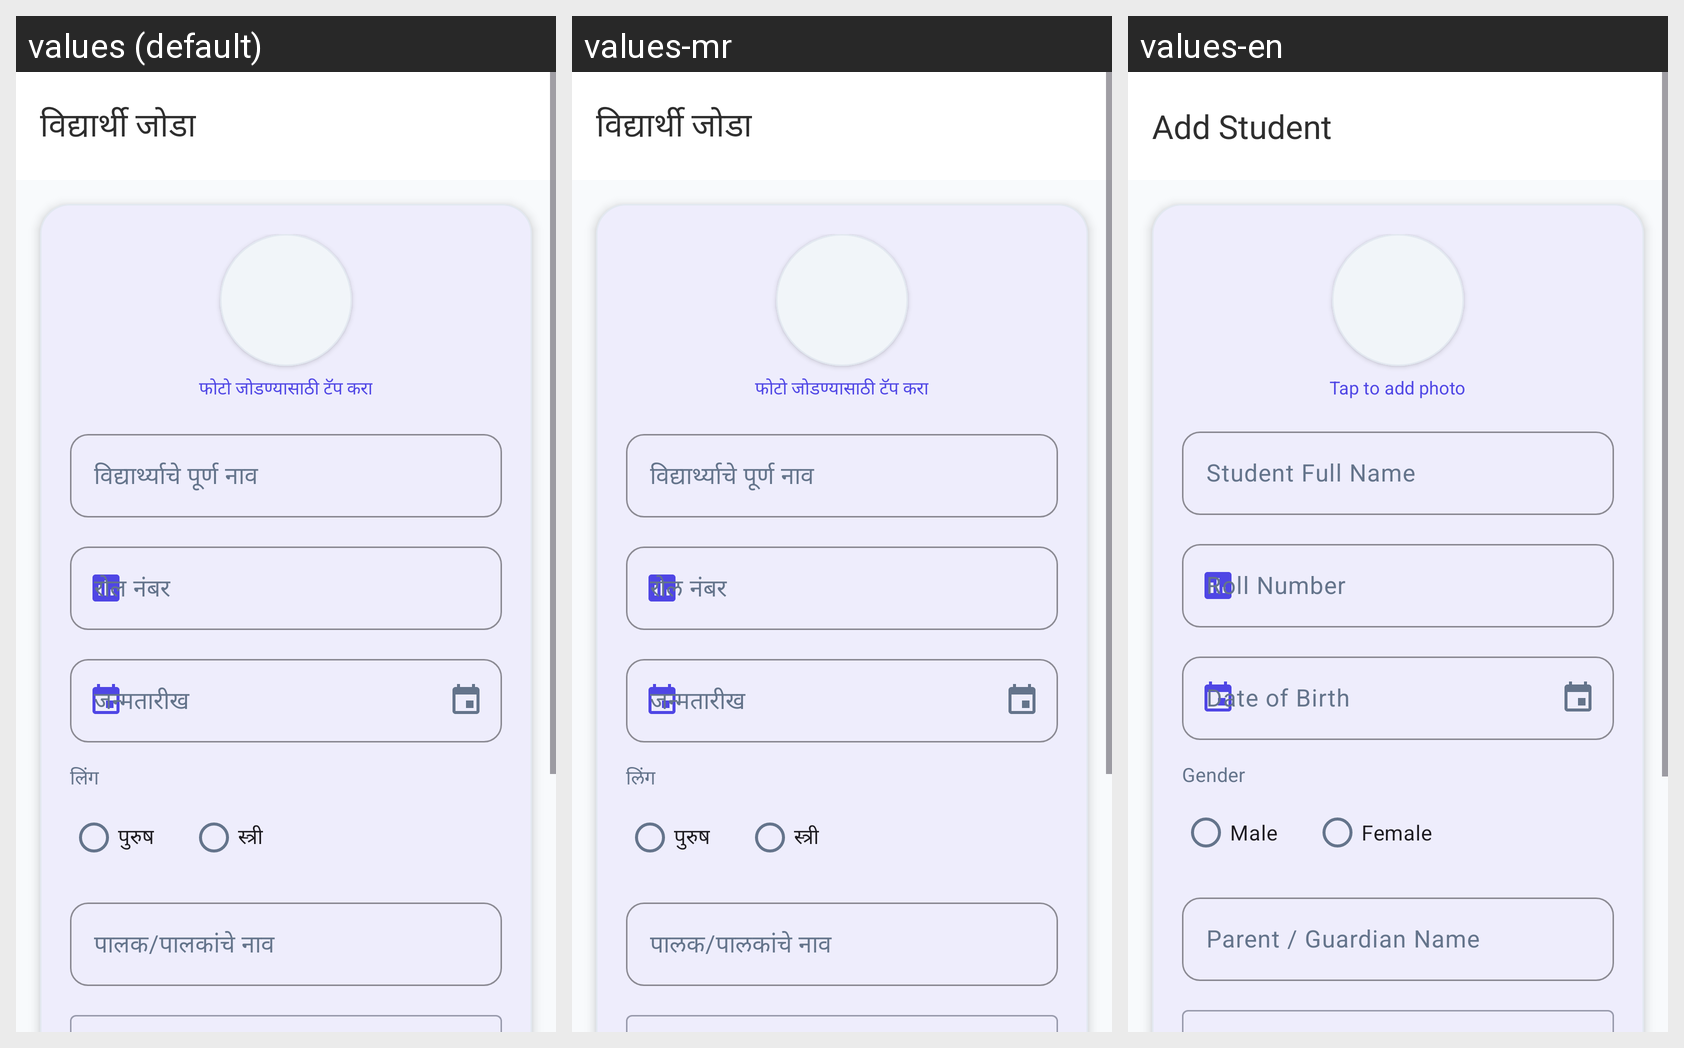

This grid shows one Android layout under several languages. Give, for every string resource on the screen, its name, the default text and each shown locale's text.
Android screen res/layout/activity_student_register.xml rendered under 3 locales, left to right: values (default), values-mr, values-en. Device: Nexus 5 (rendered at 1080×1920; each locale shown at half size, 540×960, under a caption strip naming it); theme Theme.EduReport.
Strings drawn on this screen, with the default value and each locale's value (text and hints the layout hard-codes, and strings that could not be matched under every locale, appear in the picture but are not listed):

title_add_student
  values: विद्यार्थी जोडा
  values-mr: विद्यार्थी जोडा
  values-en: Add Student

label_tap_to_add_photo
  values: फोटो जोडण्यासाठी टॅप करा
  values-mr: फोटो जोडण्यासाठी टॅप करा
  values-en: Tap to add photo

label_student_name
  values: विद्यार्थ्याचे पूर्ण नाव
  values-mr: विद्यार्थ्याचे पूर्ण नाव
  values-en: Student Full Name

label_roll_no
  values: रोल नंबर
  values-mr: रोल नंबर
  values-en: Roll Number

label_dob
  values: जन्मतारीख
  values-mr: जन्मतारीख
  values-en: Date of Birth

label_gender
  values: लिंग
  values-mr: लिंग
  values-en: Gender

gender_male
  values: पुरुष
  values-mr: पुरुष
  values-en: Male

gender_female
  values: स्त्री
  values-mr: स्त्री
  values-en: Female

label_parent_name
  values: पालक/पालकांचे नाव
  values-mr: पालक/पालकांचे नाव
  values-en: Parent / Guardian Name
